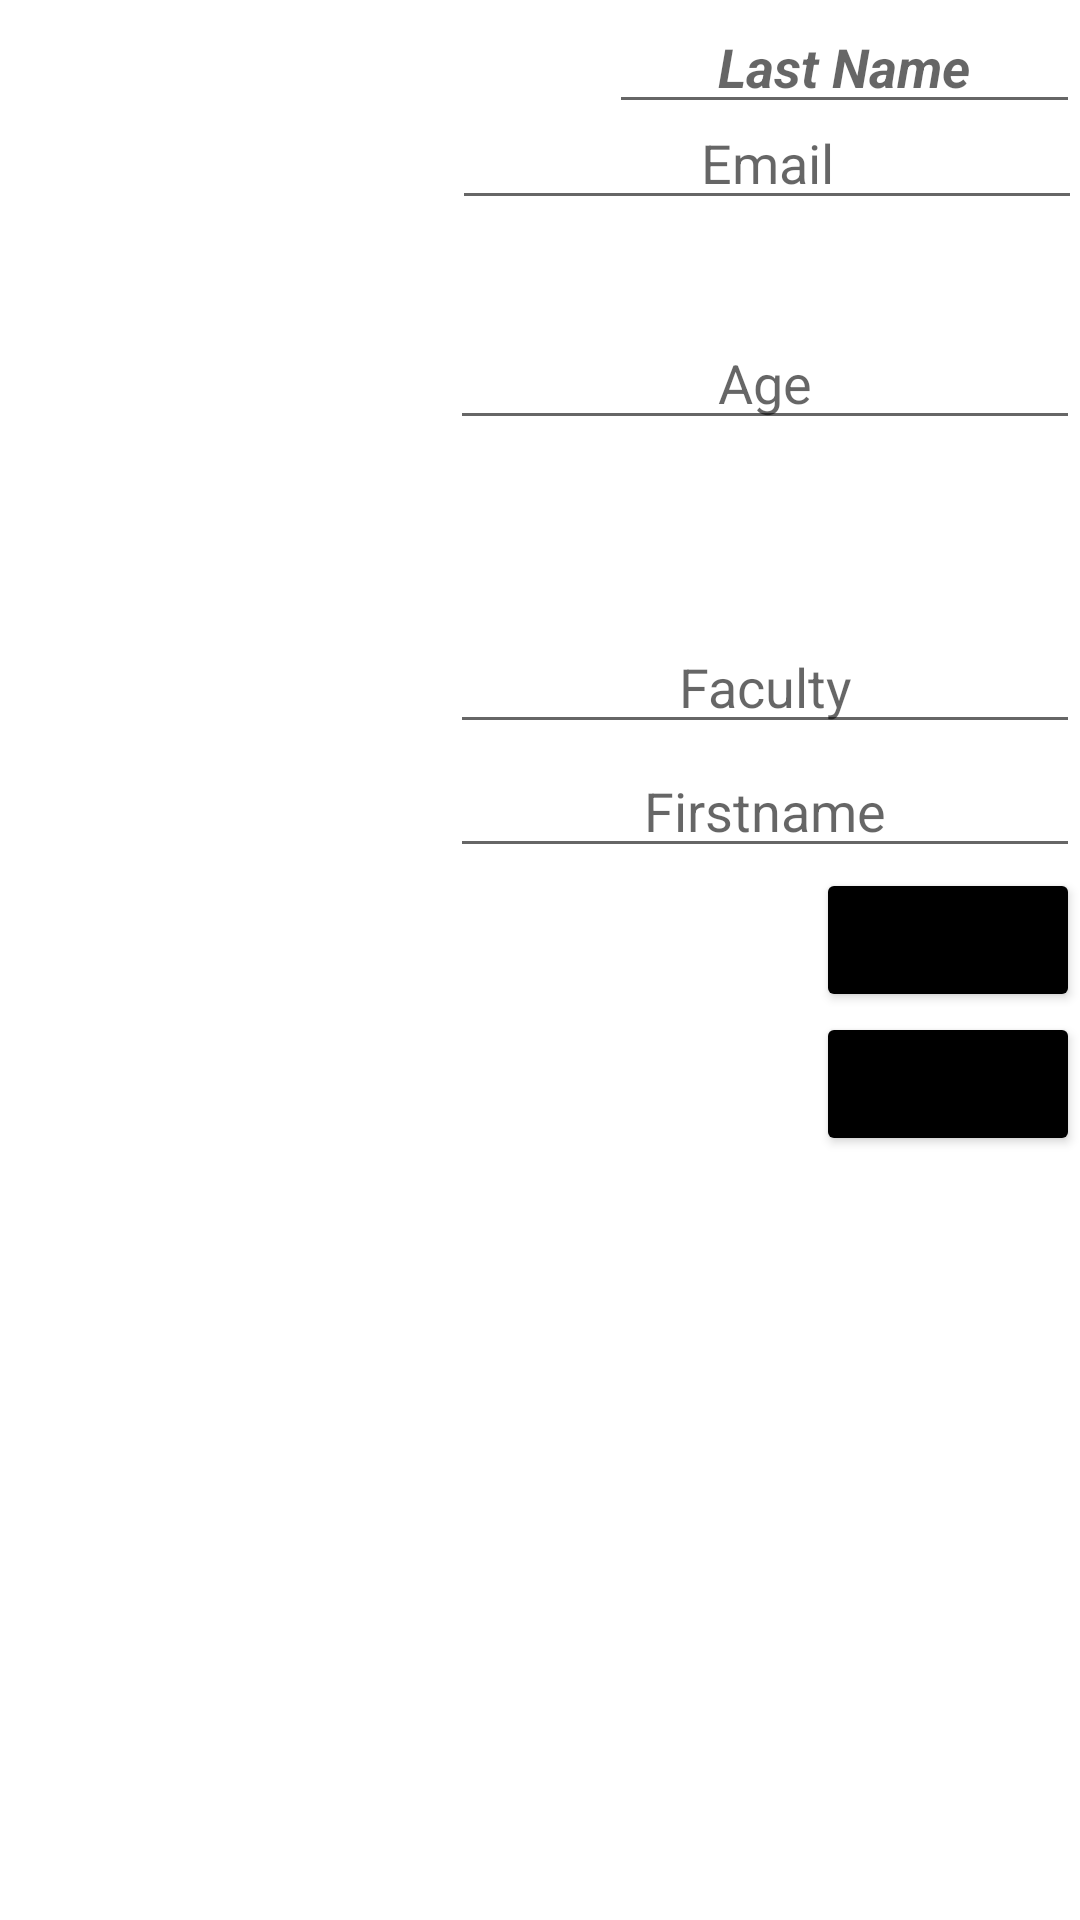

Here is an Android app screen rendered from its layout file. Give the layout XML and the strings, colors and styles it references.
<!-- AndroidManifest.xml: application theme Theme.AdapterUpDown -->
<!-- res/layout/activity_main.xml -->
<?xml version="1.0" encoding="utf-8"?>
<RelativeLayout xmlns:android="http://schemas.android.com/apk/res/android"
    xmlns:app="http://schemas.android.com/apk/res-auto"
    xmlns:tools="http://schemas.android.com/tools"
    android:layout_width="match_parent"
    android:layout_height="match_parent"
    tools:context=".MainActivity">


    <EditText
        android:id="@+id/last_name"
        android:layout_width="wrap_content"
        android:layout_height="wrap_content"
        android:layout_alignParentStart="true"
        android:layout_alignParentLeft="true"
        android:layout_marginStart="203dp"
        android:layout_marginLeft="203dp"
        android:ems="10"
        android:gravity="center"
        android:hint="Last Name"
        android:inputType="textPersonName"
        android:textSize="18sp"

        android:textStyle="bold|italic" />

    <EditText
        android:id="@+id/email"
        android:layout_width="wrap_content"
        android:layout_height="wrap_content"
        android:layout_alignParentEnd="true"
        android:layout_alignParentRight="true"
        android:layout_marginStart="84dp"
        android:layout_marginTop="32dp"
        android:layout_marginEnd="-1dp"
        android:layout_marginRight="-1dp"
        android:ems="10"
        android:gravity="center_vertical|center"
        android:hint="Email" />

    <EditText
        android:id="@+id/age"
        android:layout_width="wrap_content"
        android:layout_height="wrap_content"
        android:layout_marginStart="84dp"
        android:layout_marginTop="32dp"
        android:ems="10"
        android:hint="Age"
        android:layout_below="@+id/email"
        android:layout_alignParentRight="true"
        android:layout_alignParentEnd="true"
        android:gravity="center"/>

    <EditText
        android:id="@+id/faculty"
        android:layout_width="wrap_content"
        android:layout_height="wrap_content"
        android:layout_marginStart="84dp"
        android:layout_marginTop="60dp"
        android:ems="10"
        android:hint="Faculty"
        android:layout_below="@+id/age"
        android:layout_alignParentRight="true"
        android:layout_alignParentEnd="true"
        android:gravity="center"
         />

    <androidx.constraintlayout.widget.Guideline
        android:id="@+id/guideline"
        android:layout_width="wrap_content"
        android:layout_height="wrap_content"
        android:orientation="horizontal"
        app:layout_constraintGuide_percent="0.27" />

    <Button
        android:id="@+id/add_button"
        android:layout_width="wrap_content"
        android:layout_height="wrap_content"
        android:backgroundTint="@color/black"
        android:text="Add"
        android:layout_below="@+id/first_name"
        android:layout_alignParentRight="true"
        android:layout_alignParentEnd="true"
        android:gravity="center"/>

    <androidx.constraintlayout.widget.Guideline
        android:id="@+id/guideline2"
        android:layout_width="wrap_content"
        android:layout_height="wrap_content"
        android:orientation="horizontal"
        app:layout_constraintGuide_begin="20dp" />

    <EditText
        android:id="@+id/first_name"
        android:layout_width="wrap_content"
        android:layout_height="wrap_content"
        android:layout_marginStart="84dp"
        android:ems="10"
        android:hint="Firstname"

        android:layout_below="@+id/faculty"
        android:layout_alignParentRight="true"
        android:layout_alignParentEnd="true"
        android:gravity="center"/>

    <Button
        android:id="@+id/see_button"
        android:layout_width="wrap_content"
        android:layout_height="wrap_content"
        android:text="See"
        android:backgroundTint="@color/black"
        android:layout_below="@+id/add_button"
        android:layout_alignParentRight="true"
        android:layout_alignParentEnd="true"
        android:gravity="center"/>

</RelativeLayout>
<!-- resources referenced by this layout -->
<resources>
  <style name="Theme.AdapterUpDown" parent="Theme.MaterialComponents.DayNight.DarkActionBar">
          
          <item name="colorPrimary">@color/purple_500</item>
          <item name="colorPrimaryVariant">@color/purple_700</item>
          <item name="colorOnPrimary">@color/white</item>
          
          <item name="colorSecondary">@color/teal_200</item>
          <item name="colorSecondaryVariant">@color/teal_700</item>
          <item name="colorOnSecondary">@color/black</item>
          
          <item name="android:statusBarColor" tools:targetApi="l">?attr/colorPrimaryVariant</item>
          
      </style>
  <!-- not gathered from this repository: default colours our renderer supplied (Android Studio template values) -->
  <color name="purple_500">#FF6200EE</color>
  <color name="purple_700">#FF3700B3</color>
  <color name="teal_200">#FF03DAC5</color>
  <color name="teal_700">#FF018786</color>
  <color name="black">#FF000000</color>
  <color name="white">#FFFFFFFF</color>
</resources>
